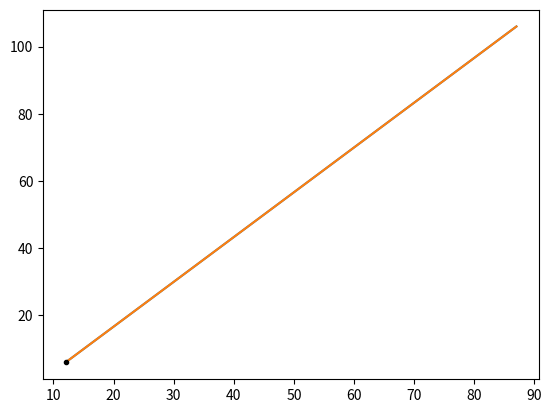

Generate this figure with matplotlib:
import matplotlib.pyplot as plt
import numpy as np

def dir_vec(A,B):
  return B-A

def norm_vec(A,B):
  return np.matmul(omat, dir_vec(A,B))

def line_dir_pt(m,A,k1,k2):
  len = 10
  dim = A.shape[0]
  x_AB = np.zeros((dim,len))
  lam_1 = np.linspace(k1,k2,len)
  for i in range(len):
    temp1 = A + lam_1[i]*m
    x_AB[:,i]= temp1.T
  return x_AB

def line_intersect(n1,A1,n2,A2):
  N=np.vstack((n1,n2))
  print(type(N))
  p = np.zeros(2)
  p[0] = n1@A1
  p[1] = n2@A2
  #Intersection
  P=np.linalg.inv(N)@p
  return P

def plt_point(A):
  plt.plot(A[0],A[1],marker = "o", markersize = 3, color = 'black') 

x_AB = line_dir_pt(np.array([3,4]),np.array([12,6]),0,25);
x_CD = line_dir_pt(np.array([1,3]),np.array([12,6]),0,25);

plt.plot(x_AB[0,:],x_AB[1,:], label = 'Line AB')
plt.plot(x_AB[0,:],x_AB[1,:], label = 'Line AB')

P_5 = line_intersect(np.array([3,4]),np.array([20,0]),np.array([1,3]),np.array([0,10]));
plt_point(P_5)

plt.show()
